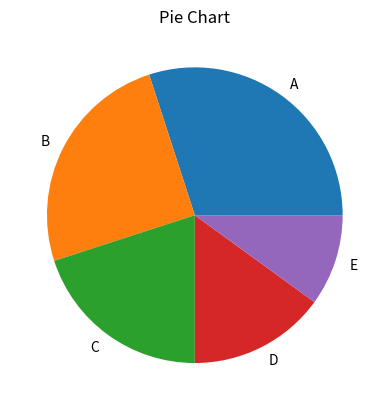

Here is the Python script that generated this plot:
# -*- coding: utf-8 -*-
"""
Created on Sat Jun  1 18:48:26 2024

[redacted]
"""
import pandas as pd
import matplotlib.pyplot as plt
#Create data
sizes = [30, 25, 20, 15, 10] 
labels = ['A', 'B', 'C', 'D', 'E']
#Creta a pie chart
plt.pie(sizes,labels=labels)
#Set a chat properties
plt.title('Pie Chart') 
#Show chart
plt.show()